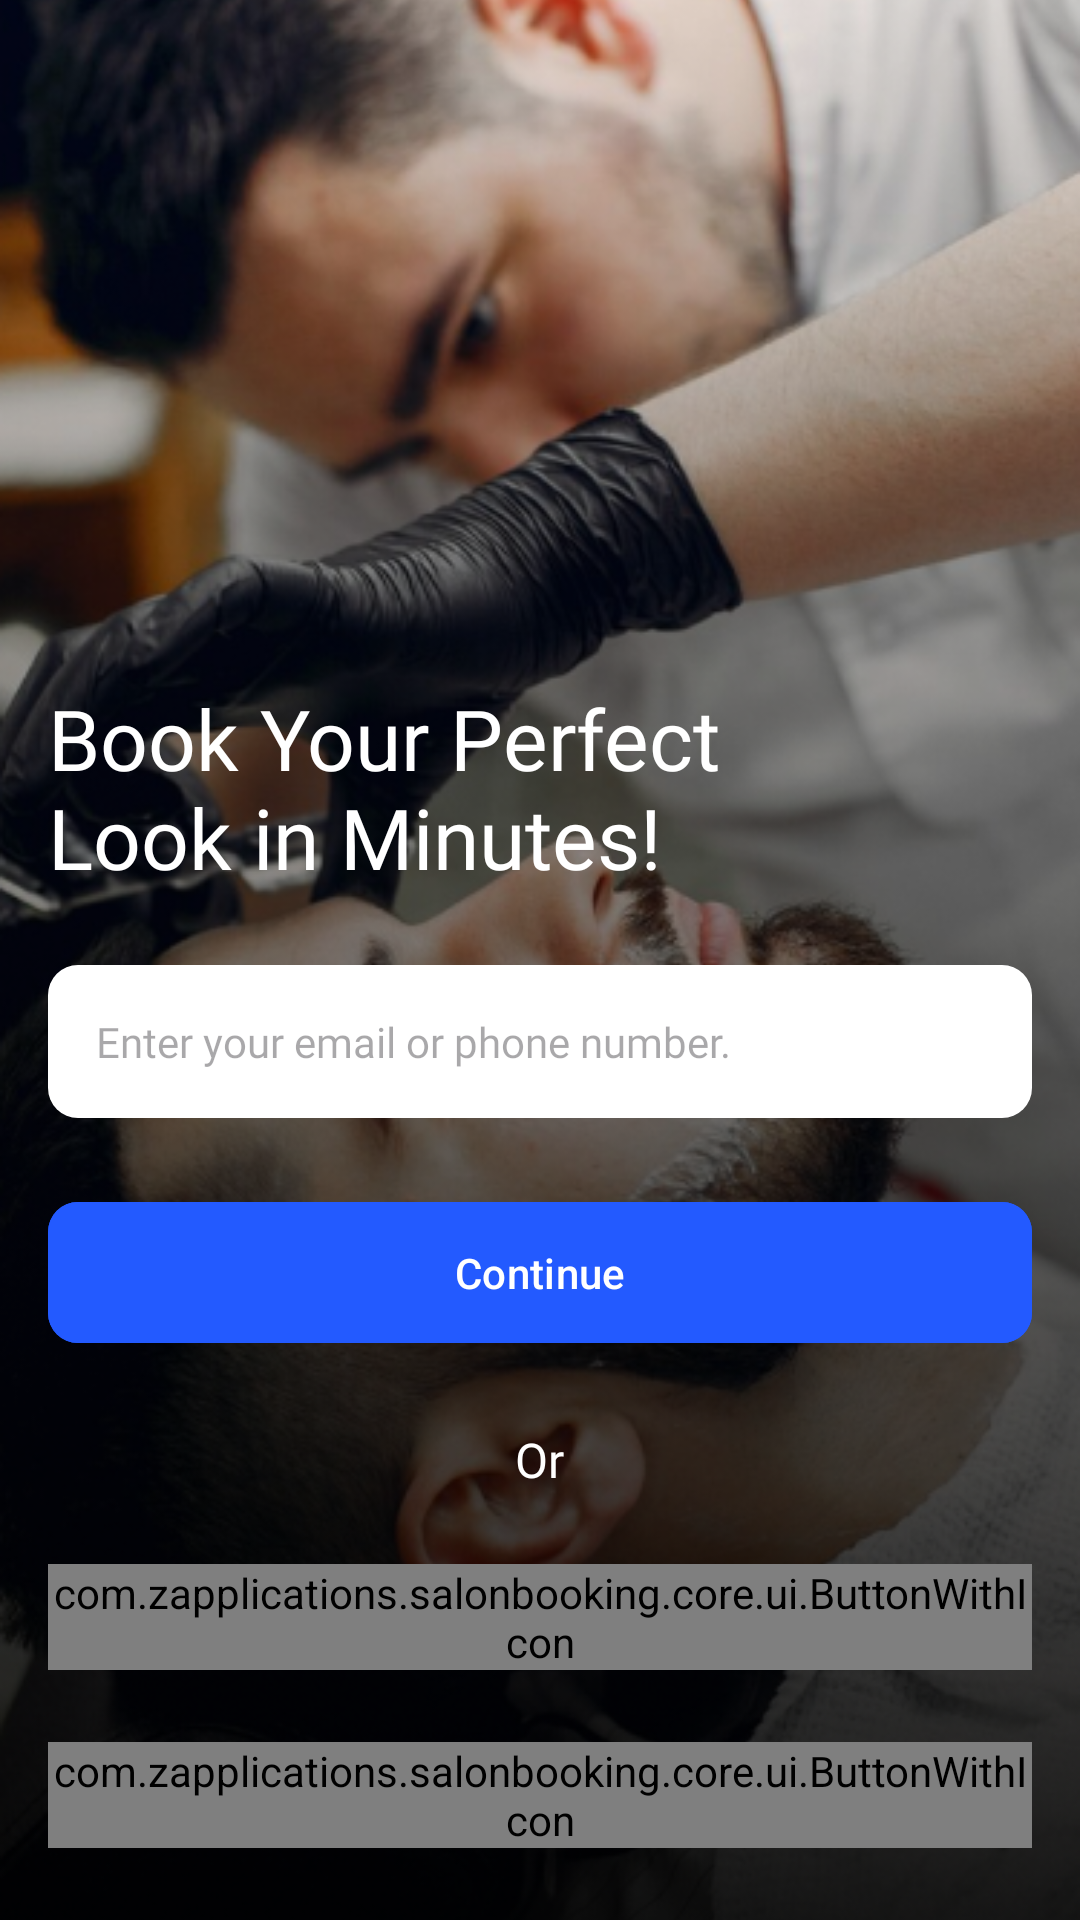

Android layout source for this screen:
<!-- AndroidManifest.xml: application theme Theme.SalonBooking -->
<!-- res/layout/fragment_sign_in.xml -->
<?xml version="1.0" encoding="utf-8"?>
<FrameLayout xmlns:android="http://schemas.android.com/apk/res/android"
    xmlns:app="http://schemas.android.com/apk/res-auto"
    xmlns:tools="http://schemas.android.com/tools"
    android:layout_width="match_parent"
    android:layout_height="match_parent"
    tools:context=".ui.auth.signin.SignInFragment">

    <ImageView
        android:id="@+id/ivBgImage"
        android:layout_width="match_parent"
        android:layout_height="match_parent"
        android:contentDescription="@string/content_description_sign_in_background"
        android:scaleType="centerCrop"
        android:src="@drawable/bg_signin" />

    <LinearLayout
        android:id="@+id/ll_content"
        android:layout_width="match_parent"
        android:layout_height="wrap_content"
        android:layout_gravity="bottom"
        android:orientation="vertical"
        android:paddingHorizontal="@dimen/regularHorizontalPadding">

        <TextView
            android:layout_width="wrap_content"
            android:layout_height="wrap_content"
            android:layout_marginBottom="@dimen/margin24"
            android:fontFamily="@font/inter_28pt_bold"
            android:text="@string/title_sign_in"
            android:textColor="@color/white"
            android:textSize="28sp" />

        <EditText
            android:id="@+id/etEmailOrPhoneNumber"
            android:layout_width="match_parent"
            android:layout_height="wrap_content"
            android:layout_marginBottom="@dimen/margin24"
            android:autofillHints="emailAddress|phone"
            android:background="@drawable/bg_edittext_white_rounded"
            android:fontFamily="@font/inter_18pt_regular"
            android:hint="@string/hint_enter_your_email_or_phone_number"
            android:inputType="text"
            android:textSize="14sp"
            tools:ignore="TextFields" />

        <com.google.android.material.button.MaterialButton
            android:id="@+id/btnContinue"
            android:layout_width="match_parent"
            android:layout_height="wrap_content"
            android:layout_marginBottom="@dimen/margin24"
            android:backgroundTint="@color/color_main"
            android:paddingVertical="14dp"
            android:text="@string/btn_text_continue"
            app:cornerRadius="@dimen/corner_radius_default" />

        <TextView
            android:layout_width="wrap_content"
            android:layout_height="wrap_content"
            android:layout_gravity="center_horizontal"
            android:layout_marginBottom="@dimen/margin24"
            android:fontFamily="@font/inter_18pt_regular"
            android:text="@string/text_or"
            android:textColor="@color/white"
            android:textSize="16sp" />

        <com.zapplications.salonbooking.core.ui.ButtonWithIcon
            android:id="@+id/btnContinueWithApple"
            android:layout_width="match_parent"
            android:layout_height="wrap_content"
            android:layout_marginBottom="@dimen/margin24"
            app:buttonBackgroundColor="@color/black"
            app:buttonIcon="@drawable/ic_applex"
            app:buttonText="Continue with Apple"
            app:buttonTextColor="@color/white" />

        <com.zapplications.salonbooking.core.ui.ButtonWithIcon
            android:id="@+id/btnContinueWithGoogle"
            android:layout_width="match_parent"
            android:layout_height="wrap_content"
            android:layout_marginBottom="@dimen/margin24"
            app:buttonBackgroundColor="@color/white"
            app:buttonIcon="@drawable/ic_googlepn"
            app:buttonText="Continue with Google"
            app:buttonTextColor="@color/black" />
    </LinearLayout>
</FrameLayout>
<!-- resources referenced by this layout -->
<resources>
  <color name="black">#FF000000</color>
  <color name="color_main">#235AFF</color>
  <color name="white">#FFFFFFFF</color>
  <dimen name="corner_radius_default">10dp</dimen>
  <dimen name="margin24">24dp</dimen>
  <dimen name="regularHorizontalPadding">16dp</dimen>
  <!-- drawable bg_edittext_white_rounded (drawable) -->
  <?xml version="1.0" encoding="utf-8"?>
  <shape xmlns:android="http://schemas.android.com/apk/res/android"
      android:shape="rectangle">
      <corners android:radius="@dimen/corner_radius_default" />
      <solid android:color="@color/white" />
      <padding
          android:bottom="@dimen/regularVerticalPadding"
          android:left="@dimen/regularHorizontalPadding"
          android:right="@dimen/regularHorizontalPadding"
          android:top="@dimen/regularVerticalPadding" />
  </shape>
  <!-- drawable bg_signin: png bitmap (drawable, 361832 bytes) -->
  <!-- drawable ic_applex: png bitmap (drawable, 389 bytes) -->
  <!-- drawable ic_googlepn: png bitmap (drawable, 747 bytes) -->
  <string name="btn_text_continue">Continue</string>
  <string name="content_description_sign_in_background">Sign in background image</string>
  <string name="hint_enter_your_email_or_phone_number">Enter your email or phone number.</string>
  <string name="text_or">Or</string>
  <string name="title_sign_in">Book Your Perfect\nLook in Minutes!</string>
  <style name="Theme.SalonBooking" parent="Base.Theme.SalonBooking" />
  <dimen name="regularVerticalPadding">16dp</dimen>
  <style name="Base.Theme.SalonBooking" parent="Theme.Material3.DayNight.NoActionBar">
          
          
      </style>
</resources>
